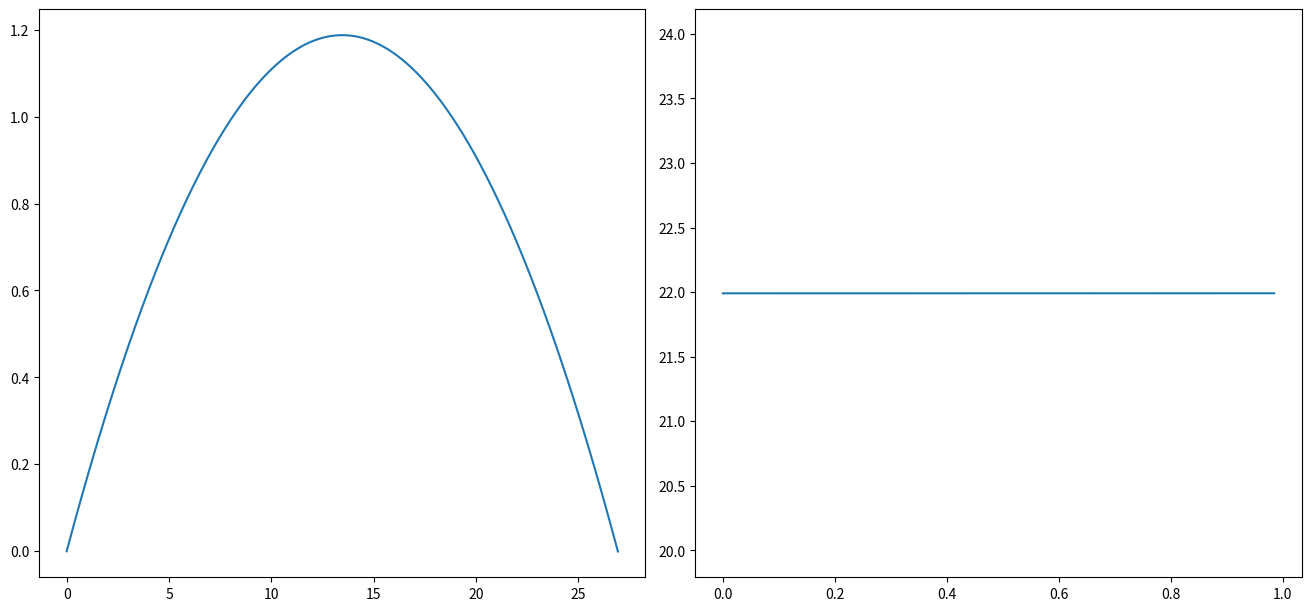

Python code for this plot:
# -*- coding: utf-8 -*-
"""
Created on Mon May 16 16:32:22 2022

@author: draki
"""

import matplotlib.pyplot as plt
import numpy as np

dt = 0.0001
g = 9.8
m = 57/1000
v0 = 100/3.6
ang0 = 10/180*np.pi
t = np.arange(0,15+dt, dt)
    
y0 = 0
x0 = 0
vx0 = v0*np.cos(ang0)
vy0 = v0*np.sin(ang0)

E0 = m*(0.5*v0**2 + g*y0)
 
ind1, ind2 = round(0.4/dt), round(0.8/dt)

x = np.zeros(t.size)
y = np.zeros(t.size)
vx = np.zeros(t.size)
vy = np.zeros(t.size)
v = np.zeros(t.size)
x[0], y[0] = x0, y0
v[0], vx[0], vy[0] = v0, vx0, vy0

for i in range(t.size-1):
    ax = 0
    ay = -g
    vx[i+1] = vx[i] + ax*dt
    vy[i+1] = vy[i] + ay*dt
    x[i+1] = x[i] + vx[i]*dt
    y[i+1] = y[i] + vy[i]*dt
    v[i+1] = np.linalg.norm((vx[i+1], vy[i+1]))
    if y[i+1] < 0:
        break;
        
    
t = t[:i+2]
x = x[:i+2]
y = y[:i+2]
vx = vx[:i+2]
vy = vy[:i+2]
v = v[:i+2]

fig1, ax = plt.subplots(1, 2, figsize=(13,6), layout="constrained")
EM = m*(0.5*v**2 + g*y)

ax[0].plot(x, y)

ax[1].plot(t, EM)
ax[1].set_ylim(E0*0.9, E0*1.1)
plt.show()

print(EM[0])
print(EM[ind1])
print(EM[ind2])
